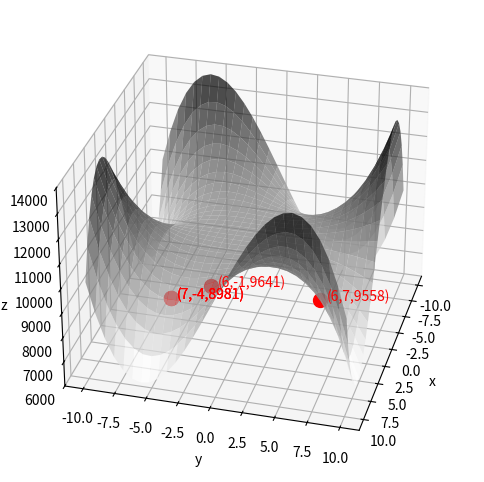
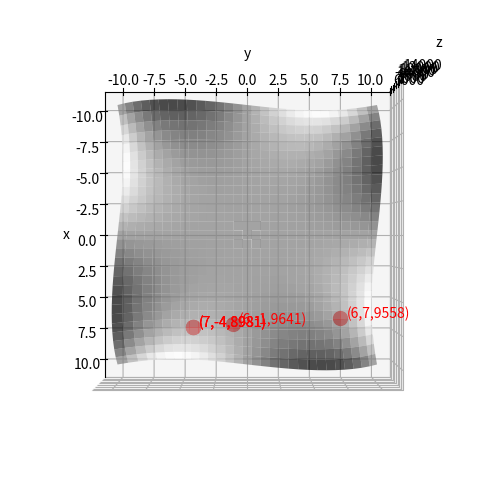

Recreate these plots in Python, in order.
# A. Objective function definition

import numpy as np
import matplotlib.pyplot as plt  # For figure generation
from matplotlib.ticker import FuncFormatter, MaxNLocator  # For figure generation

# Input for nonlinear function figure generation
x_min = -10
x_max = 10
y_min = -10
y_max = 10
lower_bounds = [x_min,y_min]
upper_bounds = [x_max,y_max]
x = np.linspace(x_min, x_max, 30)
y = np.linspace(y_min, y_max, 30)
X, Y = np.meshgrid(x, y)
Z = X * Y * (pow(X,2) - pow(Y,2)) + 10000

# Objective function
def objective_value_calculation(chromosome):
  objective_value = chromosome[0] * chromosome[1] * (pow(chromosome[0],2) - pow(chromosome[1],2)) + 10000
  return objective_value

# B. Program initialization

import random
random.seed(65)  # Option to fix the random seed (set as comment to produce various random values)
import math

# C. Genetic algorithm parameter setting

population_size = 20
num_of_selected_initial_chromosomes = 12
crossover_rate = 0.9
mutation_rate = 0.5
num_of_population = 4

# D. Chromosome length determination

chromosome_length = 2

# E. Initial population generation

# Prepare sets for storing best chromosomes and objective values in all populations
best_chromosomes = []
best_objective_values = []


# Generating chromosomes randomly for the initial population
population = []  # Set of chromosomes in a population
objective_value = []  # Set of objective values of chromosomes in a population
for i in range(population_size):
  chromosome = []  # A single chromosome
  for j in range(chromosome_length):
    chromosome += [random.uniform(lower_bounds[j],upper_bounds[j])]
  population += [chromosome]
  
  # Calculating objective values of the chromosomes
  objective_value += [objective_value_calculation(chromosome)]

print('initial population:')
for i in range(population_size):
  rounded_value_chromosome = []
  for j in population[i]:
    rounded_value_chromosome += [float("{:.2f}".format(j))] 
  print('chromosome',i,'= ',rounded_value_chromosome,'; objective_value =',str("{:.2f}".format(objective_value[i])))


# Find the best solution with the least objective value
min_objective_value =  float('inf')
selected_index = -1
for k in range(population_size):
  if objective_value[k] < min_objective_value:
    min_objective_value = objective_value[k]
    selected_index = k

# Store the best solution and the least objective value
best_chromosomes += [population[selected_index]]
best_objective_values += [objective_value[selected_index]]

# F. Best chromosomes selection (1st population)

print('------------------------------------------------------------------')
print('population 0')
print('------------------------------------------------------------------')

# Store chromosomes and objective_values of current population into prev_population and prev_objective_value
# before performing crossover and mutation operators
prev_population = []
prev_objective_value = []
temp_objective_value = []  # For selecting the best chromosomes before crossover
for j in range(population_size):
  prev_population += [population[j]]
  prev_objective_value += [objective_value[j]]
  temp_objective_value += [objective_value[j]]

# Reset chromosomes and objective_values for the new population
population = []
objective_value = []

# Select best chromosomes
for j in range(num_of_selected_initial_chromosomes):
  min_value = float('inf')
  selected_index = -1
  for k in range(population_size):
    if temp_objective_value[k] < min_value:
      # Skip storing solution if the same solution has been stored before
      same_chromosome = 0
      for l in range(len(objective_value)):
        if temp_objective_value[k] == objective_value[l]:
          same_chromosome = 1
          for m in range(len(population[l])):
            if prev_population[k][m] != population[l][m]:
              same_chromosome = 0
              break
          if same_chromosome == 1:
            break
      if same_chromosome == 1:
        continue
      min_value = temp_objective_value[k]
      selected_index = k
  temp_objective_value[selected_index] = float('inf')
  population += [prev_population[selected_index]]
  objective_value += [prev_objective_value[selected_index]]

print()
print('best chromosomes:')
for i in range(len(population)):
  rounded_value_chromosome = []
  for j in population[i]:
    rounded_value_chromosome += [float("{:.2f}".format(j))] 
  print('chromosome',i,'= ',rounded_value_chromosome,'; objective_value =',str("{:.2f}".format(objective_value[i])))

# G. Crossover operation (1st population)

# Perform crossover if a random value is less than the crossover_rate; otherwise, copy the values from the parents 
while len(population) < population_size:

  child1_chromosome = []
  child2_chromosome = []

  # Set selection probability for each parent
  # Chromosomes with smaller objective value (cost) must have higher selection probability
  total_inverse_of_objective_value = 0
  for j in range(num_of_selected_initial_chromosomes):
    total_inverse_of_objective_value += 1/objective_value[j]
  selection_probability_of_parents = list()
  accumulated_selection_probability_of_parents = list()
  temp_accumulated_value = 0
  for j in range(num_of_selected_initial_chromosomes):
      probability = (1/objective_value[j])/total_inverse_of_objective_value
      selection_probability_of_parents += [probability]
      accumulated_selection_probability_of_parents += [temp_accumulated_value + probability]
      temp_accumulated_value += probability
  accumulated_selection_probability_of_parents[num_of_selected_initial_chromosomes-1] = 1.0
  
  a_random_value = random.random()
  for j in range(num_of_selected_initial_chromosomes-1, -1, -1):
      randomly_selected_parent1_ID = j
      parent1_chromosome = list()
      for k in range(len(population[randomly_selected_parent1_ID])):
          parent1_chromosome += [population[randomly_selected_parent1_ID][k]]
      parent1_objective_values = objective_value[randomly_selected_parent1_ID]
      if a_random_value > accumulated_selection_probability_of_parents[j]:
          break

  same_parent_ID_found = 1
  while same_parent_ID_found == 1:
      a_random_value = random.random()
      for j in range(num_of_selected_initial_chromosomes-1, -1, -1):
          randomly_selected_parent2_ID = j
          parent2_chromosome = list()
          for k in range(len(population[randomly_selected_parent2_ID])):
              parent2_chromosome += [population[randomly_selected_parent2_ID][k]]
          parent2_objective_values = objective_value[randomly_selected_parent2_ID]
          if a_random_value > accumulated_selection_probability_of_parents[j]:
              break

      if randomly_selected_parent2_ID != randomly_selected_parent1_ID:  
          same_parent_ID_found = 0


  a_random_value = random.random()
  if a_random_value > crossover_rate:
    population += [parent1_chromosome]
    population += [parent2_chromosome]
    objective_value += [objective_value[randomly_selected_parent1_ID]]
    objective_value += [objective_value[randomly_selected_parent2_ID]]
  else:
    value_0_or_1 = random.randint(0,1)
    if value_0_or_1 == 0:
      child1_chromosome += [parent1_chromosome[0]]
      child1_chromosome += [parent2_chromosome[0]]
      child2_chromosome += [parent2_chromosome[0]]
      child2_chromosome += [parent1_chromosome[0]]
    else:
      child1_chromosome += [parent2_chromosome[1]]
      child1_chromosome += [parent1_chromosome[1]]
      child2_chromosome += [parent1_chromosome[1]]
      child2_chromosome += [parent2_chromosome[1]]
    child1_objective_values = objective_value_calculation(child1_chromosome)
    child2_objective_values = objective_value_calculation(child2_chromosome)

    # Find two best chromosomes among parent and child chromosomes
    temp_objective_value_of_chromosomes = list()
    temp_chromosomes = [[-1 for x in range(chromosome_length)] for y in range(4)]
    index_of_chromosome = 0

    temp_objective_value_of_chromosomes += [parent1_objective_values]
    temp_chromosomes[0] = parent1_chromosome
    temp_objective_value_of_chromosomes += [parent2_objective_values]
    temp_chromosomes[1] = parent2_chromosome
    temp_objective_value_of_chromosomes += [child1_objective_values]
    temp_chromosomes[2] = child1_chromosome
    temp_objective_value_of_chromosomes += [child2_objective_values]
    temp_chromosomes[3] = child2_chromosome

    temp_best_objective_value_of_chromosomes = float('inf')
    for j in range(4):
        if temp_objective_value_of_chromosomes[j] < temp_best_objective_value_of_chromosomes:
            temp_best_objective_value_of_chromosomes = temp_objective_value_of_chromosomes[j]
            selected_temp_chromosome_ID = j
    population += [temp_chromosomes[selected_temp_chromosome_ID]]
    objective_value += [temp_objective_value_of_chromosomes[selected_temp_chromosome_ID]]
    temp_objective_value_of_chromosomes[selected_temp_chromosome_ID] = float('inf')

    temp_best_objective_value_of_chromosomes = float('inf')
    for j in range(4):
        if temp_objective_value_of_chromosomes[j] < temp_best_objective_value_of_chromosomes:
            temp_best_objective_value_of_chromosomes = temp_objective_value_of_chromosomes[j]
            selected_temp_chromosome_ID = j
    population += [temp_chromosomes[selected_temp_chromosome_ID]]
    objective_value += [temp_objective_value_of_chromosomes[selected_temp_chromosome_ID]]

print('population (after crossover):')
for i in range(population_size):
  rounded_value_chromosome = []
  for j in population[i]:
    rounded_value_chromosome += [float("{:.2f}".format(j))] 
  print('chromosome',i,'= ',rounded_value_chromosome,'; objective_value =',str("{:.2f}".format(objective_value[i])))

# H. Mutation operation (1st population)

# Perform mutation if a random value is less than the mutation_rate; otherwise, copy the values from the parents 
for l in range(population_size):

  child_chromosome = []

  # Set selection probability for each parent
  # Chromosomes with smaller objective value (cost) must have higher selection probability
  total_inverse_of_objective_value = 0
  for j in range(num_of_selected_initial_chromosomes):
    total_inverse_of_objective_value += 1/objective_value[j]
  selection_probability_of_parents = list()
  accumulated_selection_probability_of_parents = list()
  temp_accumulated_value = 0
  for j in range(num_of_selected_initial_chromosomes):
      probability = (1/objective_value[j])/total_inverse_of_objective_value
      selection_probability_of_parents += [probability]
      accumulated_selection_probability_of_parents += [temp_accumulated_value + probability]
      temp_accumulated_value += probability
  accumulated_selection_probability_of_parents[num_of_selected_initial_chromosomes-1] = 1.0
  
  a_random_value = random.random()
  for j in range(num_of_selected_initial_chromosomes-1, -1, -1):
      randomly_selected_parent_ID = j
      parent_chromosome = list()
      for k in range(len(population[randomly_selected_parent_ID])):
          parent_chromosome += [population[randomly_selected_parent_ID][k]]
      parent_objective_value = objective_value[randomly_selected_parent_ID]
      if a_random_value > accumulated_selection_probability_of_parents[j]:
          break

  a_random_value = random.random()
  if a_random_value > mutation_rate:
    population += [parent_chromosome]
    objective_value += [objective_value[randomly_selected_parent_ID]]
  else:
    value_0_or_1_first = 0
    value_0_or_1_second = 0
    while value_0_or_1_first + value_0_or_1_second == 0:
      value_0_or_1_first = random.randint(0,1)
      value_0_or_1_second = random.randint(0,1)
    if value_0_or_1_first == 0:
      child_chromosome += [parent_chromosome[0]]
    if value_0_or_1_first == 1:
      child_chromosome += [random.uniform(lower_bounds[0],upper_bounds[0])]
    if value_0_or_1_second == 0:
      child_chromosome += [parent_chromosome[1]]
    if value_0_or_1_second == 1:
      child_chromosome += [random.uniform(lower_bounds[1],upper_bounds[1])]

    child_objective_value = objective_value_calculation(child_chromosome)

    # Store the best chromosome among parent and child chromosomes
    if parent_objective_value < child_objective_value:
      population += [parent_chromosome]
      objective_value += [objective_value[randomly_selected_parent_ID]]
    else:
      population += [child_chromosome]
      objective_value += [child_objective_value]

print('population (after mutation):')
for i in range(population_size):
  rounded_value_chromosome = []
  for j in population[i]:
    rounded_value_chromosome += [float("{:.2f}".format(j))] 
  print('chromosome',i,'= ',rounded_value_chromosome,'; objective_value =',str("{:.2f}".format(objective_value[i])))


# Find the best solution with the least objective value
min_objective_value =  float('inf')
selected_index = -1
for k in range(population_size):
  if objective_value[k] < min_objective_value:
    min_objective_value = objective_value[k]
    selected_index = k

# Store the best solution and the least objective value
best_chromosomes += [population[selected_index]]
best_objective_values += [objective_value[selected_index]]

# I. Best chromosomes selection, crossover & mutation operations (2nd population until the last population), result presentation

for i in range(num_of_population):

  if i == 0:
    continue  

  print('------------------------------------------------------------------')
  print('population',i)
  print('------------------------------------------------------------------')

  # Store chromosomes and objective_values of current population into prev_population and prev_objective_value
  # before performing crossover and mutation operators
  prev_population = []
  prev_objective_value = []
  temp_objective_value = []  # For selecting the best chromosomes before crossover
  for j in range(population_size):
    prev_population += [population[j]]
    prev_objective_value += [objective_value[j]]
    temp_objective_value += [objective_value[j]]

  # Reset chromosomes and objective_values for the new population
  population = []
  objective_value = []

  # Select best chromosomes
  for j in range(num_of_selected_initial_chromosomes):
    min_value = float('inf')
    selected_index = -1
    for k in range(population_size):
      if temp_objective_value[k] < min_value:
        # Skip storing solution if the same solution has been stored before
        same_chromosome = 0
        for l in range(len(objective_value)):
          if temp_objective_value[k] == objective_value[l]:
            same_chromosome = 1
            for m in range(len(population[l])):
              if prev_population[k][m] != population[l][m]:
                same_chromosome = 0
                break
            if same_chromosome == 1:
              break
        if same_chromosome == 1:
          continue
        min_value = temp_objective_value[k]
        selected_index = k
    temp_objective_value[selected_index] = float('inf')
    population += [prev_population[selected_index]]
    objective_value += [prev_objective_value[selected_index]]

  print()
  print('best chromosomes:')
  for j in range(len(population)):
    rounded_value_chromosome = []
    for k in population[j]:
      rounded_value_chromosome += [float("{:.2f}".format(k))] 
    print('chromosome',j,'= ',rounded_value_chromosome,'; objective_value =',str("{:.2f}".format(objective_value[j])))


  # Perform crossover

  # Perform crossover if a random value is less than the crossover_rate; otherwise, copy the values from the parents 
  while len(population) < population_size:

    child1_chromosome = []
    child2_chromosome = []

    # Set selection probability for each parent
    # Chromosomes with smaller objective value (cost) must have higher selection probability
    total_inverse_of_objective_value = 0
    for j in range(num_of_selected_initial_chromosomes):
      total_inverse_of_objective_value += 1/objective_value[j]
    selection_probability_of_parents = list()
    accumulated_selection_probability_of_parents = list()
    temp_accumulated_value = 0
    for j in range(num_of_selected_initial_chromosomes):
        probability = (1/objective_value[j])/total_inverse_of_objective_value
        selection_probability_of_parents += [probability]
        accumulated_selection_probability_of_parents += [temp_accumulated_value + probability]
        temp_accumulated_value += probability
    accumulated_selection_probability_of_parents[num_of_selected_initial_chromosomes-1] = 1.0
    
    a_random_value = random.random()
    for j in range(num_of_selected_initial_chromosomes-1, -1, -1):
        randomly_selected_parent1_ID = j
        parent1_chromosome = list()
        for k in range(len(population[randomly_selected_parent1_ID])):
            parent1_chromosome += [population[randomly_selected_parent1_ID][k]]
        parent1_objective_values = objective_value[randomly_selected_parent1_ID]
        if a_random_value > accumulated_selection_probability_of_parents[j]:
            break

    same_parent_ID_found = 1
    while same_parent_ID_found == 1:
        a_random_value = random.random()
        for j in range(num_of_selected_initial_chromosomes-1, -1, -1):
            randomly_selected_parent2_ID = j
            parent2_chromosome = list()
            for k in range(len(population[randomly_selected_parent2_ID])):
                parent2_chromosome += [population[randomly_selected_parent2_ID][k]]
            parent2_objective_values = objective_value[randomly_selected_parent2_ID]
            if a_random_value > accumulated_selection_probability_of_parents[j]:
                break

        if randomly_selected_parent2_ID != randomly_selected_parent1_ID:  
            same_parent_ID_found = 0


    a_random_value = random.random()
    if a_random_value > crossover_rate:
      population += [parent1_chromosome]
      population += [parent2_chromosome]
      objective_value += [objective_value[randomly_selected_parent1_ID]]
      objective_value += [objective_value[randomly_selected_parent2_ID]]
    else:
      value_0_or_1 = random.randint(0,1)
      if value_0_or_1 == 0:
        child1_chromosome += [parent1_chromosome[0]]
        child1_chromosome += [parent2_chromosome[0]]
        child2_chromosome += [parent2_chromosome[0]]
        child2_chromosome += [parent1_chromosome[0]]
      else:
        child1_chromosome += [parent2_chromosome[1]]
        child1_chromosome += [parent1_chromosome[1]]
        child2_chromosome += [parent1_chromosome[1]]
        child2_chromosome += [parent2_chromosome[1]]
      child1_objective_values = objective_value_calculation(child1_chromosome)
      child2_objective_values = objective_value_calculation(child2_chromosome)

      # Find two best chromosomes among parent and child chromosomes
      temp_objective_value_of_chromosomes = list()
      temp_chromosomes = [[-1 for x in range(chromosome_length)] for y in range(4)]
      index_of_chromosome = 0

      temp_objective_value_of_chromosomes += [parent1_objective_values]
      temp_chromosomes[0] = parent1_chromosome
      temp_objective_value_of_chromosomes += [parent2_objective_values]
      temp_chromosomes[1] = parent2_chromosome
      temp_objective_value_of_chromosomes += [child1_objective_values]
      temp_chromosomes[2] = child1_chromosome
      temp_objective_value_of_chromosomes += [child2_objective_values]
      temp_chromosomes[3] = child2_chromosome

      temp_best_objective_value_of_chromosomes = float('inf')
      for j in range(4):
          if temp_objective_value_of_chromosomes[j] < temp_best_objective_value_of_chromosomes:
              temp_best_objective_value_of_chromosomes = temp_objective_value_of_chromosomes[j]
              selected_temp_chromosome_ID = j
      population += [temp_chromosomes[selected_temp_chromosome_ID]]
      objective_value += [temp_objective_value_of_chromosomes[selected_temp_chromosome_ID]]
      temp_objective_value_of_chromosomes[selected_temp_chromosome_ID] = float('inf')

      temp_best_objective_value_of_chromosomes = float('inf')
      for j in range(4):
          if temp_objective_value_of_chromosomes[j] < temp_best_objective_value_of_chromosomes:
              temp_best_objective_value_of_chromosomes = temp_objective_value_of_chromosomes[j]
              selected_temp_chromosome_ID = j
      population += [temp_chromosomes[selected_temp_chromosome_ID]]
      objective_value += [temp_objective_value_of_chromosomes[selected_temp_chromosome_ID]]

  print()
  print('population (after crossover):')
  for j in range(population_size):
    rounded_value_chromosome = []
    for k in population[j]:
      rounded_value_chromosome += [float("{:.2f}".format(k))] 
    print('chromosome',j,'= ',rounded_value_chromosome,'; objective_value =',str("{:.2f}".format(objective_value[j])))


  # Perform mutation

  # Perform mutation if a random value is less than the mutation_rate; otherwise, copy the values from the parents 
  for l in range(population_size):

    child_chromosome = []

    # Set selection probability for each parent
    # Chromosomes with smaller objective value (cost) must have higher selection probability
    total_inverse_of_objective_value = 0
    for j in range(num_of_selected_initial_chromosomes):
      total_inverse_of_objective_value += 1/objective_value[j]
    selection_probability_of_parents = list()
    accumulated_selection_probability_of_parents = list()
    temp_accumulated_value = 0
    for j in range(num_of_selected_initial_chromosomes):
        probability = (1/objective_value[j])/total_inverse_of_objective_value
        selection_probability_of_parents += [probability]
        accumulated_selection_probability_of_parents += [temp_accumulated_value + probability]
        temp_accumulated_value += probability
    accumulated_selection_probability_of_parents[num_of_selected_initial_chromosomes-1] = 1.0
    
    a_random_value = random.random()
    for j in range(num_of_selected_initial_chromosomes-1, -1, -1):
        randomly_selected_parent_ID = j
        parent_chromosome = list()
        for k in range(len(population[randomly_selected_parent_ID])):
            parent_chromosome += [population[randomly_selected_parent_ID][k]]
        parent_objective_value = objective_value[randomly_selected_parent_ID]
        if a_random_value > accumulated_selection_probability_of_parents[j]:
            break

    a_random_value = random.random()
    if a_random_value > mutation_rate:
      population += [parent_chromosome]
      objective_value += [objective_value[randomly_selected_parent_ID]]
    else:
      value_0_or_1_first = 0
      value_0_or_1_second = 0
      while value_0_or_1_first + value_0_or_1_second == 0:
        value_0_or_1_first = random.randint(0,1)
        value_0_or_1_second = random.randint(0,1)
      if value_0_or_1_first == 0:
        child_chromosome += [parent_chromosome[0]]
      if value_0_or_1_first == 1:
        child_chromosome += [random.uniform(lower_bounds[0],upper_bounds[0])]
      if value_0_or_1_second == 0:
        child_chromosome += [parent_chromosome[1]]
      if value_0_or_1_second == 1:
        child_chromosome += [random.uniform(lower_bounds[1],upper_bounds[1])]

      child_objective_value = objective_value_calculation(child_chromosome)

      # Store the best chromosome among parent and child chromosomes
      if parent_objective_value < child_objective_value:
        population += [parent_chromosome]
        objective_value += [objective_value[randomly_selected_parent_ID]]
      else:
        population += [child_chromosome]
        objective_value += [child_objective_value]

  print()
  print('population (after mutation):')
  for j in range(population_size):
    rounded_value_chromosome = []
    for k in population[j]:
      rounded_value_chromosome += [float("{:.2f}".format(k))] 
    print('chromosome',j,'= ',rounded_value_chromosome,'; objective_value =',str("{:.2f}".format(objective_value[j])))
  print()
  print()


  # Find the best solution with the least objective value
  min_objective_value =  float('inf')
  selected_index = -1
  for k in range(population_size):
    if objective_value[k] < min_objective_value:
      min_objective_value = objective_value[k]
      selected_index = k

  # Store the best solution and the least objective value
  best_chromosomes += [population[selected_index]]
  best_objective_values += [objective_value[selected_index]]


print('Best solutions in each population:')
for j in range(len(best_objective_values)):
  rounded_value_chromosome = []
  for k in best_chromosomes[j]:
    rounded_value_chromosome += [float("{:.2f}".format(k))] 
  print('best_chromosome',j,'= ',rounded_value_chromosome,'; best_objective_value =',str("{:.2f}".format(best_objective_values[j])))

# Figure generation
from mpl_toolkits import mplot3d

%matplotlib inline
import matplotlib.pyplot as plt
import matplotlib.cm as cm

fig1 = plt.figure()
ax1 = plt.axes(projection='3d')
ax1.plot_surface(X, Y, Z, rstride=1, cstride=1,
                cmap=cm.binary, edgecolor='none', alpha=0.7)
ax1.set_xlabel('x')
ax1.set_ylabel('y')
ax1.set_zlabel('z');

fig1.set_size_inches(10, 6, forward=True)

ax1.view_init(30, 15)

for i in range(len(best_objective_values)):
  ax1.plot([best_chromosomes[i][0]], [best_chromosomes[i][1]], [best_objective_values[i]], markerfacecolor='red', markeredgecolor='red', marker='o', markersize=10)
  label = '(%d,%d,%d)' % (best_chromosomes[i][0], best_chromosomes[i][1], best_objective_values[i])
  ax1.text(best_chromosomes[i][0], best_chromosomes[i][1]+0.5, best_objective_values[i], label, color='red')

fig2 = plt.figure()
ax2 = plt.axes(projection='3d')
ax2.plot_surface(X, Y, Z, rstride=1, cstride=1,
                cmap=cm.binary, edgecolor='none', alpha=0.7)
ax2.set_xlabel('x')
ax2.set_ylabel('y')
ax2.set_zlabel('z');

fig2.set_size_inches(10, 6, forward=True)

ax2.view_init(90, 0)

for i in range(len(best_objective_values)):
  ax2.plot([best_chromosomes[i][0]], [best_chromosomes[i][1]], [best_objective_values[i]], markerfacecolor='red', markeredgecolor='red', marker='o', markersize=10)
  label = '(%d,%d,%d)' % (best_chromosomes[i][0], best_chromosomes[i][1], best_objective_values[i])
  ax2.text(best_chromosomes[i][0], best_chromosomes[i][1]+0.5, best_objective_values[i], label, color='red')